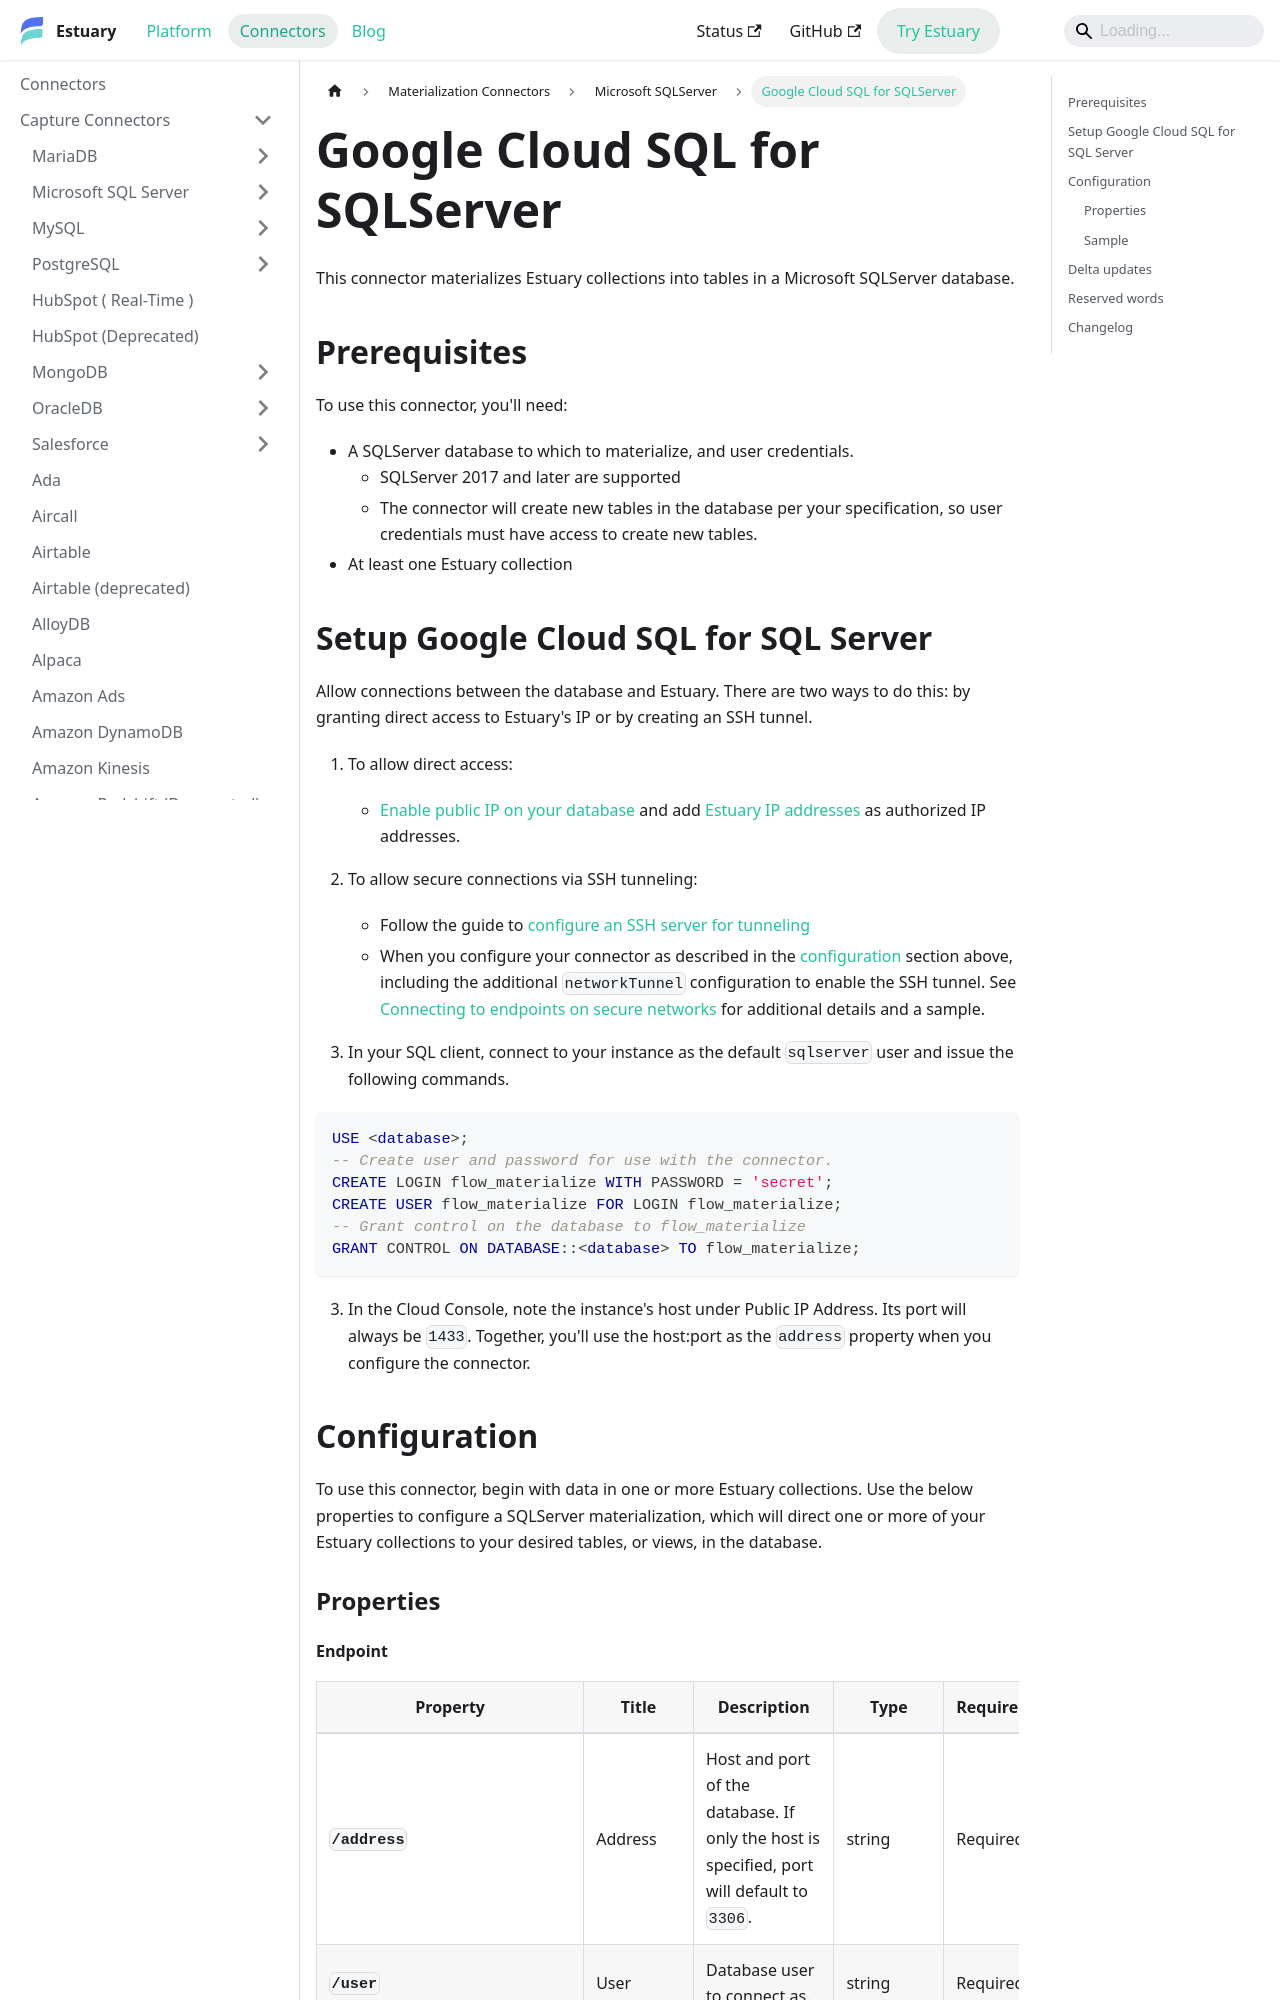

repository: estuary/flow · page: reference/Connectors/materialization-connectors/SQLServer/google-cloud-sql-sqlserver/index.html · generator: docusaurus

---
description: Materialize data collections into a Google Cloud SQL for SQL Server database. Estuary's connector supports SSH tunneling and delta updates.
---

# Google Cloud SQL for SQLServer

This connector materializes Estuary collections into tables in a Microsoft SQLServer database.

## Prerequisites

To use this connector, you'll need:

- A SQLServer database to which to materialize, and user credentials.
  - SQLServer 2017 and later are supported
  - The connector will create new tables in the database per your specification,
    so user credentials must have access to create new tables.
- At least one Estuary collection

## Setup Google Cloud SQL for SQL Server

Allow connections between the database and Estuary. There are two ways to do this: by granting direct access to Estuary's IP or by creating an SSH tunnel.

1.  To allow direct access:

    - [Enable public IP on your database](https://cloud.google.com/sql/docs/sqlserver/configure-ip#add) and add [Estuary IP addresses](/reference/allow-ip-addresses) as authorized IP addresses.

2.  To allow secure connections via SSH tunneling:

    - Follow the guide to [configure an SSH server for tunneling](../../../../../guides/connect-network/)
    - When you configure your connector as described in the [configuration](#configuration) section above, including the additional `networkTunnel` configuration to enable the SSH tunnel. See [Connecting to endpoints on secure networks](../../../../concepts/connectors.md#connecting-to-endpoints-on-secure-networks) for additional details and a sample.

3.  In your SQL client, connect to your instance as the default `sqlserver` user and issue the following commands.

```sql
USE <database>;
-- Create user and password for use with the connector.
CREATE LOGIN flow_materialize WITH PASSWORD = 'secret';
CREATE USER flow_materialize FOR LOGIN flow_materialize;
-- Grant control on the database to flow_materialize
GRANT CONTROL ON DATABASE::<database> TO flow_materialize;
```

3. In the Cloud Console, note the instance's host under Public IP Address. Its port will always be `1433`.
   Together, you'll use the host:port as the `address` property when you configure the connector.

## Configuration

To use this connector, begin with data in one or more Estuary collections.
Use the below properties to configure a SQLServer materialization, which will direct one or more of your Estuary collections to your desired tables, or views, in the database.

### Properties
